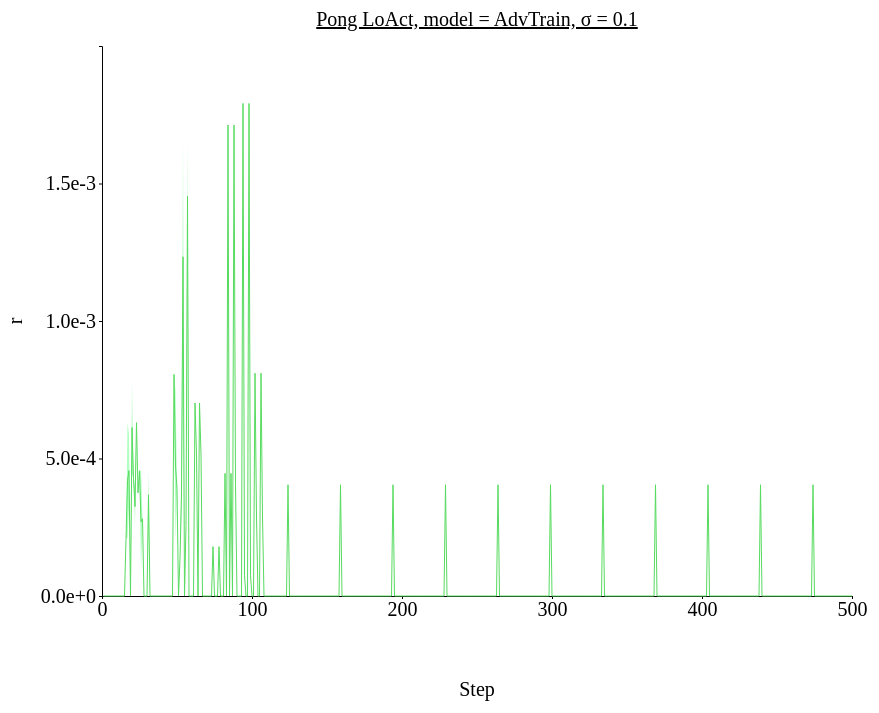
D3 v4 page, settled after 480 driven frames (8 s of simulated time); the page loaded 1 data file(s).



// set the dimensions and margins of the graph
var margin = {top: 100, right: 450, bottom: 200, left: 100},
// var margin = {top: 1, right: 3, bottom: 3, left: 6},
    width = 1300 - margin.left - margin.right,
    height = 850 - margin.top - margin.bottom;

// append the svg object to the body of the page
var svg = d3.select("#my_dataviz")
  .append("svg")
    .attr("width", width + margin.left + margin.right)
    .attr("height", height + margin.top + margin.bottom)
  .append("g")
    .attr("transform",
          "translate(" + margin.left + "," + margin.top + ")");

//Read the data
d3.csv('./data/data_1207_Pong_stepwise_AdvTrain/Pong_stepwise_sigma-0.1.csv',function(data) {
  // console.log(data)
  // Add X axis --> it is a date format
  var x = d3.scaleLinear()
    .domain([0,500])
    .range([ 0, width ]);
  svg.append("g")
    .style("font", "20px times")
    .attr("transform", "translate(0," + height + ")")
    .call(d3.axisBottom(x)
    .tickValues([0, 100, 200, 300, 400, 500])
    .tickSize(3));

  // text label for the x axis
  svg.append("text")             
      .attr("transform",
            "translate(" + (width/2) + " ," + 
                           (height + margin.top) + ")")
      .style("font-size", "20px")
      .style("text-anchor", "middle")
      .text("Step");

  // Add Y axis
  var y = d3.scaleLinear()
    .domain([0, 0.002])
    .range([ height, 0 ]);
  svg.append("g")
    .style("font", "20px times")
    .call(d3.axisLeft(y)
    .tickValues([0, 0.0005, 0.001, 0.0015])
    .tickFormat(d3.format(".1e"))
    .tickSize(3));
  
  // text label for the y axis
  svg.append("text")
      .attr("transform", "rotate(-90)")
      .attr("y", 0 - margin.left)
      .attr("x",0 - (height / 2))
      .attr("dy", "1em")
      .style("font-size", "20px")
      .style("text-anchor", "middle")
      .text("r"); 

  // This allows to find the closest X index of the mouse:
  var bisect = d3.bisector(function(d) { return d.x; }).left;

  // Create the circle that travels along the curve of chart
  var focus = svg
    .append('g')
    .append('circle')
      .style("fill", "none")
      .attr("stroke", "black")
      .attr('r', 4.0)
      .style("opacity", 0)

  // Create the text that travels along the curve of chart
  var focusText = svg
    .append('g')
    .append('text')
      .style("opacity", 0)
      .attr("text-anchor", "left")
      .attr("alignment-baseline", "middle")
  
  svg.append("path")
      .datum(data)
      .attr("fill", d3.color('#57db5f').brighter(2))
      .attr("stroke", "none")
      .attr("d", d3.area()
      .x(function(d) { return x(d.x) })
      .y0(function(d) { return y(d.y_hi) })
      .y1(function(d) { return y(d.y_lo) })
      )

  // Add the line
  svg
    .append("path")
    .datum(data)
    .attr("fill", "none")
    // .attr("stroke", "steelblue")
    .attr("stroke", '#57db5f')
    .attr("stroke-width", 1)
    .attr("d", d3.line()
      .x(function(d) { return x(d.x) })
      .y(function(d) { return y(d.y) })
      )

  // Create a rect on top of the svg area: this rectangle recovers mouse position
  svg
    .append('rect')
    .style("fill", "none")
    .style("pointer-events", "all")
    .attr('width', width)
    .attr('height', height)
    .on('mouseover', mouseover)
    .on('mousemove', mousemove)
    .on('mouseout', mouseout);

  svg.append("text")
    .attr("x", (width / 2))             
    .attr("y", -20)
    .attr("text-anchor", "middle")  
    .style("font-size", "20px") 
    .style("text-decoration", "underline")  
    .text("Pong LoAct, model = AdvTrain, σ = 0.1")

  // What happens when the mouse move -> show the annotations at the right positions.
  function mouseover() {
    focus.style("opacity", 1)
    focusText.style("opacity",1)
    focusText.style("font-size", "20px")
  }

  function mousemove() {
    // recover coordinate we need
    var x0 = x.invert(d3.mouse(this)[0]);
    var i = bisect(data, x0, 1);
    selectedData = data[i]
    focus
      .attr("cx", x(selectedData.x))
      .attr("cy", y(selectedData.y))
    focusText
      .html("(" + selectedData.x + ", " + d3.format(".1e")(selectedData.y) + ")")
      .attr("x", 700)
      .attr("y", 20)
      // .attr("x", x(selectedData.x)+5)
      // .attr("y", y(selectedData.y))
    }
  function mouseout() {
    focus.style("opacity", 0)
    focusText.style("opacity", 0)
  }

});



### data: data/data_1207_Pong_stepwise_AdvTrain/Pong_stepwise_sigma-0.1.csv
x, y, R_std, y_hi, y_lo
1, 0.0, 0.0, 0.0, 0.0
2, 0.0, 0.0, 0.0, 0.0
3, 0.0, 0.0, 0.0, 0.0
4, 0.0, 0.0, 0.0, 0.0
5, 0.0, 0.0, 0.0, 0.0
6, 0.0, 0.0, 0.0, 0.0
7, 0.0, 0.0, 0.0, 0.0
8, 0.0, 0.0, 0.0, 0.0
9, 0.0, 0.0, 0.0, 0.0
10, 0.0, 0.0, 0.0, 0.0
11, 0.0, 0.0, 0.0, 0.0
12, 0.0, 0.0, 0.0, 0.0
13, 0.0, 0.0, 0.0, 0.0
14, 0.0, 0.0, 0.0, 0.0
15, 0.0, 0.0, 0.0, 0.0
16, 0.0002093, 0.0, 0.0002093, 0.0002093
17, 0.0004199, 0.0002105, 0.0006304, 0.0002093
18, 0.0004558, 0.0001321, 0.0005879, 0.0003237
19, 0.0, 0.0, 0.0, 0.0
20, 0.0006126, 0.0001679, 0.0007805, 0.0004447
21, 0.0004262, 0.0, 0.0004262, 0.0004262
22, 0.0003251, 7.428682380622875e-05, 0.0003994, 0.0002509
23, 0.0006304, 0.0, 0.0006304, 0.0006304
24, 0.0003751, 0.0, 0.0003751, 0.0003751
25, 0.0004556, 0.0, 0.0004556, 0.0004556
26, 0.0002701, 0.0001855, 0.0004556, 8.468925952911379e-05
27, 0.0002807, 0.0, 0.0002807, 0.0002807
28, 0.0, 0.0, 0.0, 0.0
29, 0.0, 0.0, 0.0, 0.0
30, 0.0, 0.0, 0.0, 0.0
31, 0.0003682, 8.742883801460269e-05, 0.0004556, 0.0002807
32, 0.0, 0.0, 0.0, 0.0
33, 0.0, 0.0, 0.0, 0.0
34, 0.0, 0.0, 0.0, 0.0
35, 0.0, 0.0, 0.0, 0.0
36, 0.0, 0.0, 0.0, 0.0
37, 0.0, 0.0, 0.0, 0.0
38, 0.0, 0.0, 0.0, 0.0
39, 0.0, 0.0, 0.0, 0.0
40, 0.0, 0.0, 0.0, 0.0
41, 0.0, 0.0, 0.0, 0.0
42, 0.0, 0.0, 0.0, 0.0
43, 0.0, 0.0, 0.0, 0.0
44, 0.0, 0.0, 0.0, 0.0
45, 0.0, 0.0, 0.0, 0.0
46, 0.0, 0.0, 0.0, 0.0
47, 0.0, 0.0, 0.0, 0.0
48, 0.000806, 0.0, 0.000806, 0.000806
49, 0.000472, 0.0002736, 0.0007455, 0.0001984
50, 0.0003916, 0.0, 0.0003916, 0.0003916
51, 0.0, 0.0, 0.0, 0.0
52, 0.0001358, 0.0, 0.0001358, 0.0001358
53, 0.0003743, 8.942302519294165e-05, 0.0004637, 0.0002849
54, 0.001233, 0.0004275, 0.001661, 0.000806
55, 0.0, 0.0, 0.0, 0.0
56, 0.0002571, 0.0, 0.0002571, 0.0002571
57, 0.001453, 0.0002075, 0.001661, 0.001246
58, 0.0, 0.0, 0.0, 0.0
59, 0.0, 0.0, 0.0, 0.0
60, 0.0, 0.0, 0.0, 0.0
... 440 more rows